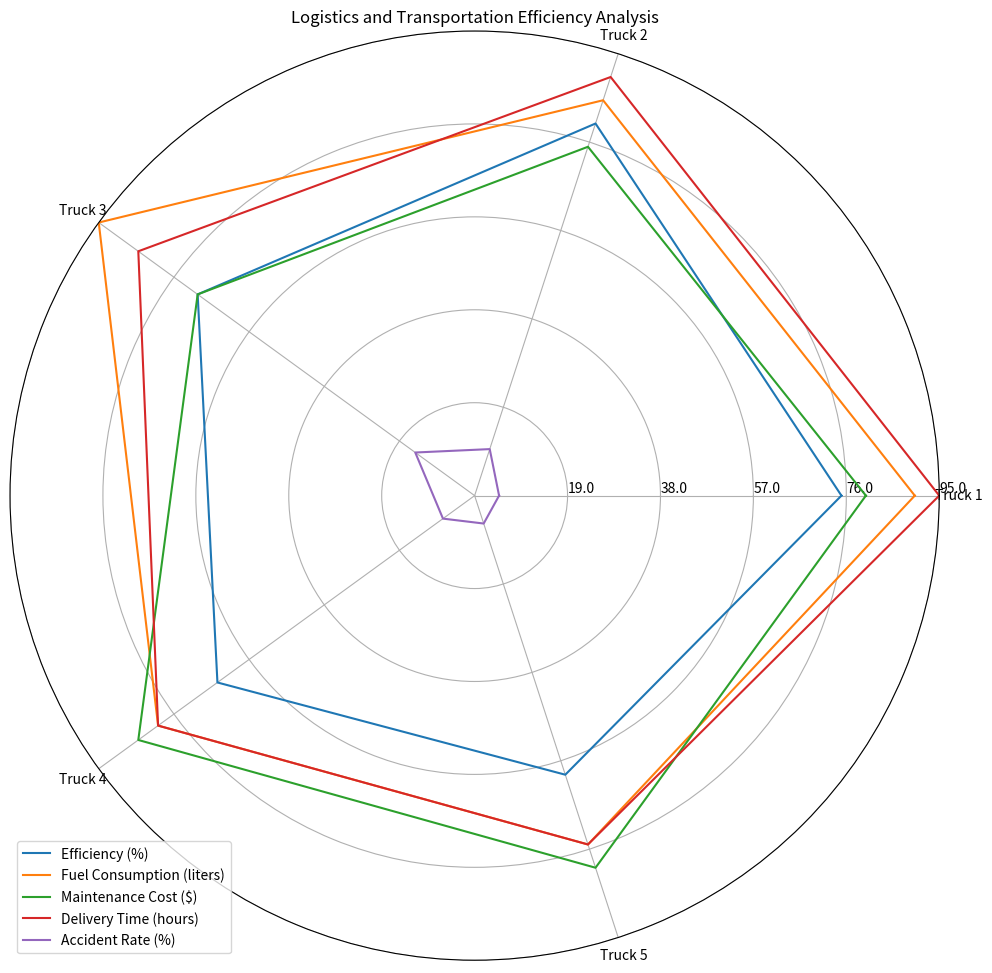

This chart was generated by the following Python code: (Note: this script raises an exception after producing the figure.)
import matplotlib.pyplot as plt
import numpy as np

data = np.array([[75, 80, 70, 65, 60],
                [90, 85, 95, 80, 75],
                [80, 75, 70, 85, 80],
                [95, 90, 85, 80, 75],
                [5, 10, 15, 8, 6]])

data_labels = ['Truck 1', 'Truck 2', 'Truck 3', 'Truck 4', 'Truck 5']
line_labels = ['Efficiency (%)', 'Fuel Consumption (liters)', 
               'Maintenance Cost ($)', 'Delivery Time (hours)', 'Accident Rate (%)']

data = np.concatenate((data, data[:, 0:1]), axis=1)

fig = plt.figure(figsize=(10, 10))
ax = fig.add_subplot(111, polar=True)

angles = np.linspace(0, 2 * np.pi, len(data_labels) + 1, endpoint=True)

for i in range(len(line_labels)):
    ax.plot(angles, data[i], label=line_labels[i])
    
ax.set_thetagrids(angles[:-1] * 180/np.pi, data_labels)
ax.set_ylim(0, np.max(data))
max_value = np.amax(data)
step_size = max_value / len(data)
ax.set_rgrids([step_size * i for i in range(1, len(data) + 1)], labels=[f'{step_size * i}' for i in range(1, len(data) + 1)], angle=0)

handles, labels = ax.get_legend_handles_labels()
ax.legend(handles, labels, loc='lower left')

plt.title('Logistics and Transportation Efficiency Analysis')

plt.tight_layout()
plt.savefig('/cpfs01/user/yehancheng/workspace/datasets/SimChartV2/demo/radar/png/82_202312302350.png')
plt.clf()
